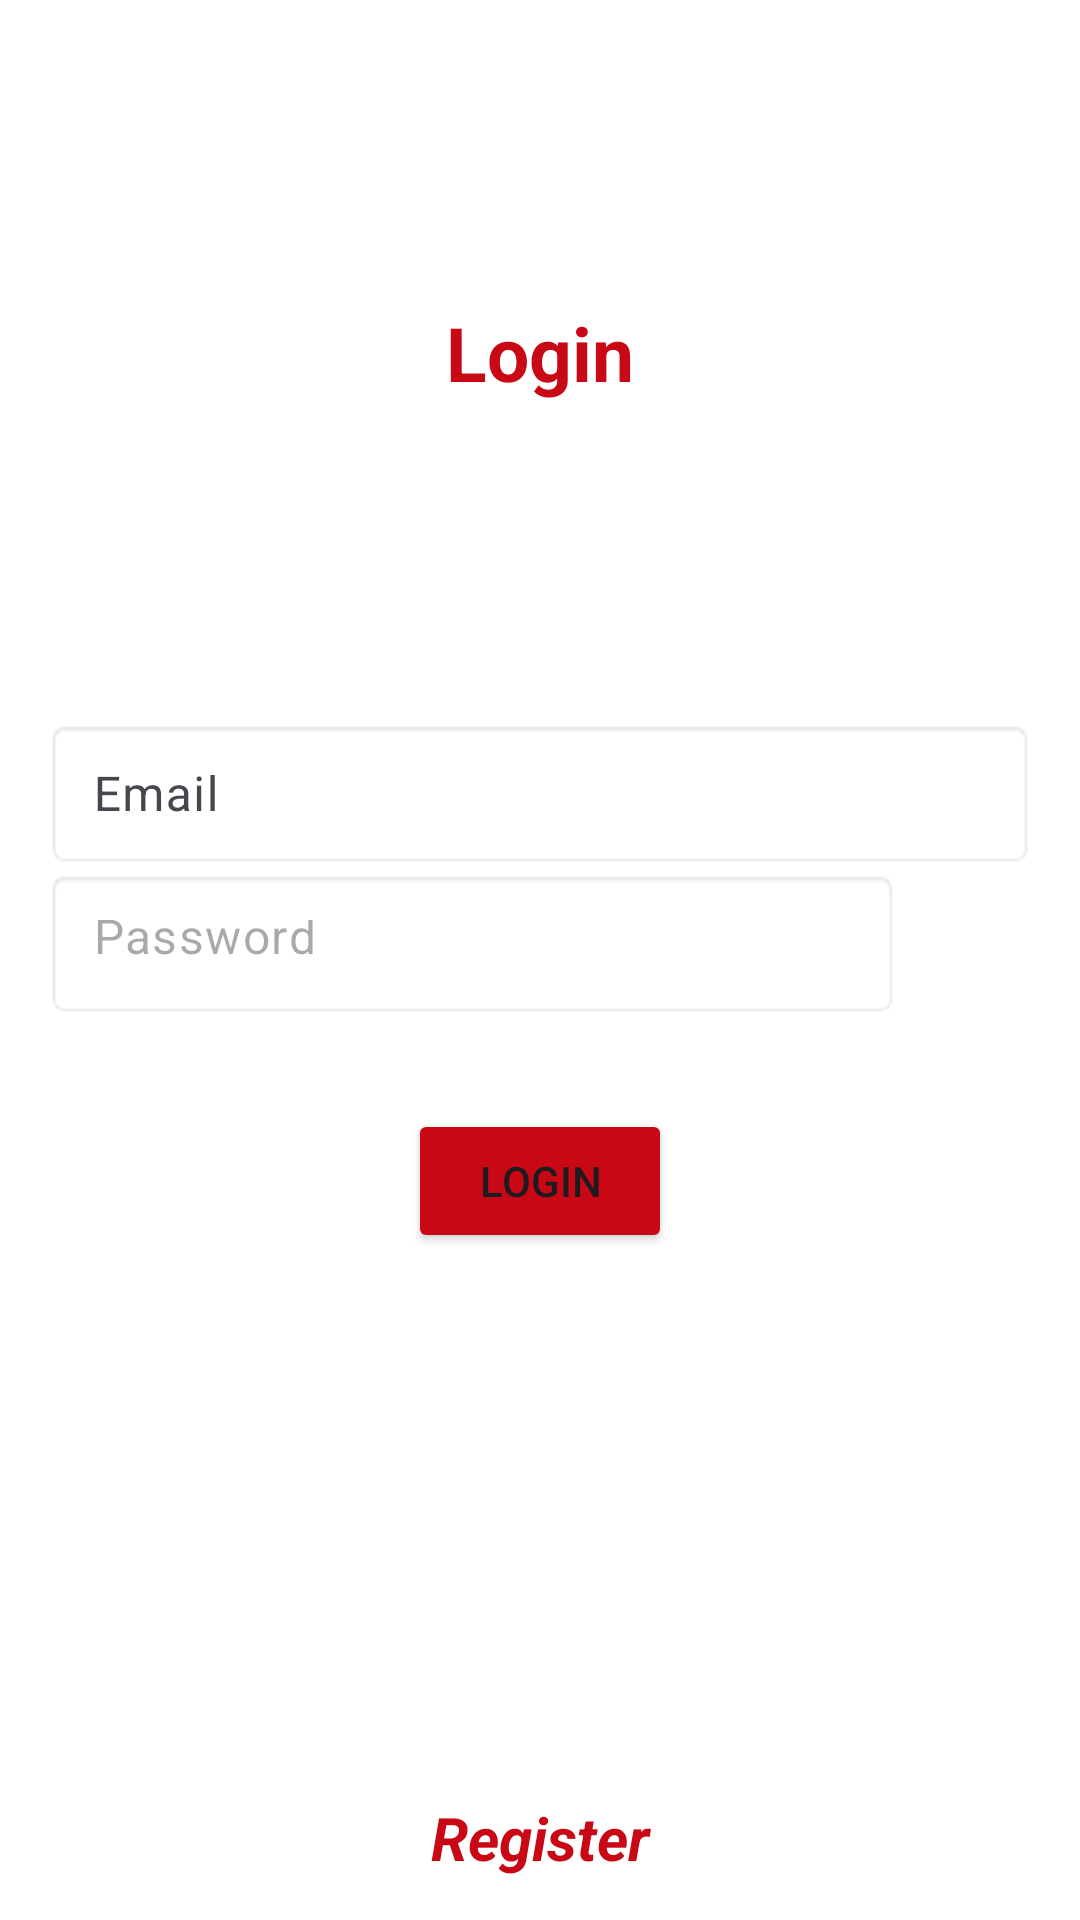

The Android layout XML behind this screen, and the referenced resources:
<!-- AndroidManifest.xml: application theme Theme.Fitness -->
<!-- res/layout/login.xml -->
<?xml version="1.0" encoding="utf-8"?>
<LinearLayout xmlns:android="http://schemas.android.com/apk/res/android"
    xmlns:app="http://schemas.android.com/apk/res-auto"
    xmlns:tools="http://schemas.android.com/tools"
    android:layout_width="match_parent"
    android:orientation="vertical"
    android:padding="15dp"
    android:gravity="center"
    android:layout_height="match_parent"
    android:background="@color/white"
    tools:context=".LoginActivity">

    <ImageView
        android:id="@+id/imageView"
        android:layout_width="171dp"
        android:layout_height="88dp"
        android:layout_gravity="center"
        app:srcCompat="@drawable/logo" />

    <TextView
        android:text="@string/login"
        android:gravity="center"
        android:textSize="25sp"
        android:textStyle="bold"
        android:textColor="@color/red"
        android:layout_marginTop="10dp"
        android:layout_marginBottom="100dp"
        android:layout_width="match_parent"
        android:layout_height="wrap_content" />

    <com.google.android.material.textfield.TextInputLayout
        android:layout_width="match_parent"
        android:layout_height="wrap_content">
        <com.google.android.material.textfield.TextInputEditText
            android:id="@+id/email"
            android:layout_width="match_parent"
            android:layout_height="50dp"
            android:hint="@string/email"
            android:background="@android:drawable/editbox_background"/>

    </com.google.android.material.textfield.TextInputLayout>

    <com.google.android.material.textfield.TextInputLayout
        android:layout_width="match_parent"
        android:layout_height="wrap_content"
        android:hint="@string/password">
        <LinearLayout
            android:layout_width="match_parent"
            android:layout_height="wrap_content"
            android:orientation="horizontal">

            <com.google.android.material.textfield.TextInputEditText
                android:id="@+id/password"
                android:layout_width="0dp"
                android:layout_height="50dp"
                android:layout_weight="1"
                android:inputType="textPassword"
                android:hint="@string/password"
                android:background="@android:drawable/editbox_background"
                tools:ignore="TextContrastCheck,VisualLintTextFieldSize,TouchTargetSizeCheck" />

            <ImageView
                android:id="@+id/show_pass_btn"
                android:layout_width="45dp"
                android:layout_height="match_parent"
                android:alpha=".5"
                android:onClick="ShowHidePass"
                android:padding="@dimen/dp5"
                android:src="@drawable/visibility_24" />

        </LinearLayout>
    </com.google.android.material.textfield.TextInputLayout>


    <Button
        android:id="@+id/btn_login"
        android:layout_width="wrap_content"
        android:layout_height="wrap_content"
        android:layout_marginTop="30dp"
        android:layout_marginBottom="170dp"
        android:text="@string/login"
        android:backgroundTint="@color/red" />

    <TextView
        android:id="@+id/registerNow"
        android:layout_width="166dp"
        android:layout_height="50dp"
        android:gravity="center"
        android:text="@string/register"
        android:textColor="@color/red"
        android:textSize="20sp"
        android:textStyle="bold|italic" />

    <ProgressBar
        android:id="@+id/progressBar"
        android:layout_width="wrap_content"
        android:layout_height="wrap_content"
        android:visibility="invisible"/>

</LinearLayout>
<!-- resources referenced by this layout -->
<resources>
  <color name="red">#C80815</color>
  <color name="white">#FFFFFFFF</color>
  <dimen name="dp5">5dp</dimen>
  <string name="email">Email</string>
  <string name="login">Login</string>
  <string name="password">Password</string>
  <string name="register">Register</string>
  <style name="Theme.Fitness" parent="Base.Theme.Fitness" />
  <style name="Base.Theme.Fitness" parent="Theme.Material3.DayNight.NoActionBar">
      </style>
</resources>
